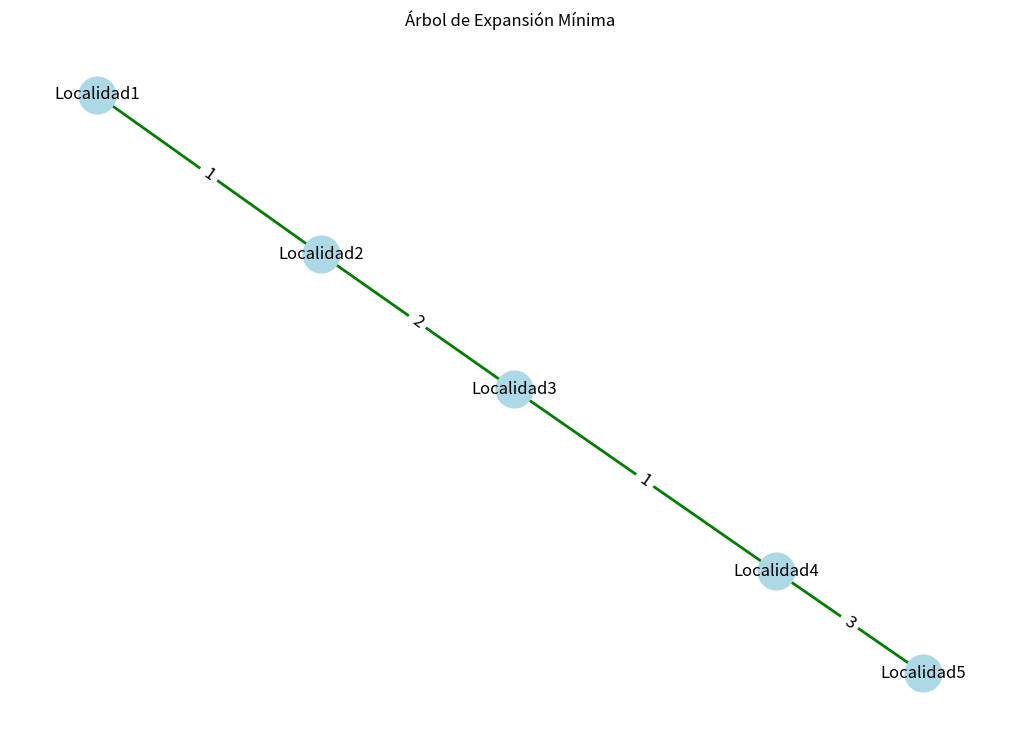

Generate this figure with matplotlib:
# -*- coding: utf-8 -*-
"""
Created on Sun Jun  9 20:46:16 2024

@author: IvanL
"""
import matplotlib.pyplot as plt
import networkx as nx

class GrafoKruskal1:
    def __init__(self):
        self.vertices = set()
        self.aristas = []

    def agregar_vertice(self, vertice):
        self.vertices.add(vertice)

    def agregar_arista(self, desde, hacia, peso):
        self.aristas.append((peso, desde, hacia))

    def kruskal(self):
        mst = []
        parent = {v: v for v in self.vertices}
        rank = {v: 0 for v in self.vertices}

        def find(v):
            if parent[v] != v:
                parent[v] = find(parent[v])
            return parent[v]

        def union(v1, v2):
            root1 = find(v1)
            root2 = find(v2)
            if root1 != root2:
                if rank[root1] > rank[root2]:
                    parent[root2] = root1
                else:
                    parent[root1] = root2
                    if rank[root1] == rank[root2]:
                        rank[root2] += 1

        self.aristas.sort()
        for peso, desde, hacia in self.aristas:
            if find(desde) != find(hacia):
                union(desde, hacia)
                mst.append((desde, hacia, peso))

        return mst

    def graficar_mst(self, mst):
        G = nx.Graph()
        G.add_edges_from([(u, v, {'weight': w}) for u, v, w in mst])

        pos = nx.spring_layout(G)
        plt.figure(figsize=(10, 7))
        nx.draw(G, pos, with_labels=True, node_color='lightblue', node_size=700, edge_color='green', width=2)
        edge_labels = {(u, v): f'{d["weight"]}' for u, v, d in G.edges(data=True)}
        nx.draw_networkx_edge_labels(G, pos, edge_labels=edge_labels, font_size=12)
        plt.title('Árbol de Expansión Mínima')
        plt.show()

# Ejemplo de uso
grafo = GrafoKruskal1()
grafo.agregar_vertice('Localidad1')
grafo.agregar_vertice('Localidad2')
grafo.agregar_vertice('Localidad3')
grafo.agregar_vertice('Localidad4')
grafo.agregar_vertice('Localidad5')

grafo.agregar_arista('Localidad1', 'Localidad2', 1)
grafo.agregar_arista('Localidad1', 'Localidad3', 4)
grafo.agregar_arista('Localidad2', 'Localidad3', 2)
grafo.agregar_arista('Localidad2', 'Localidad4', 5)
grafo.agregar_arista('Localidad3', 'Localidad4', 1)
grafo.agregar_arista('Localidad4', 'Localidad5', 3)

mst = grafo.kruskal()
print("Árbol de Expansión Mínima:", mst)

grafo.graficar_mst(mst)
